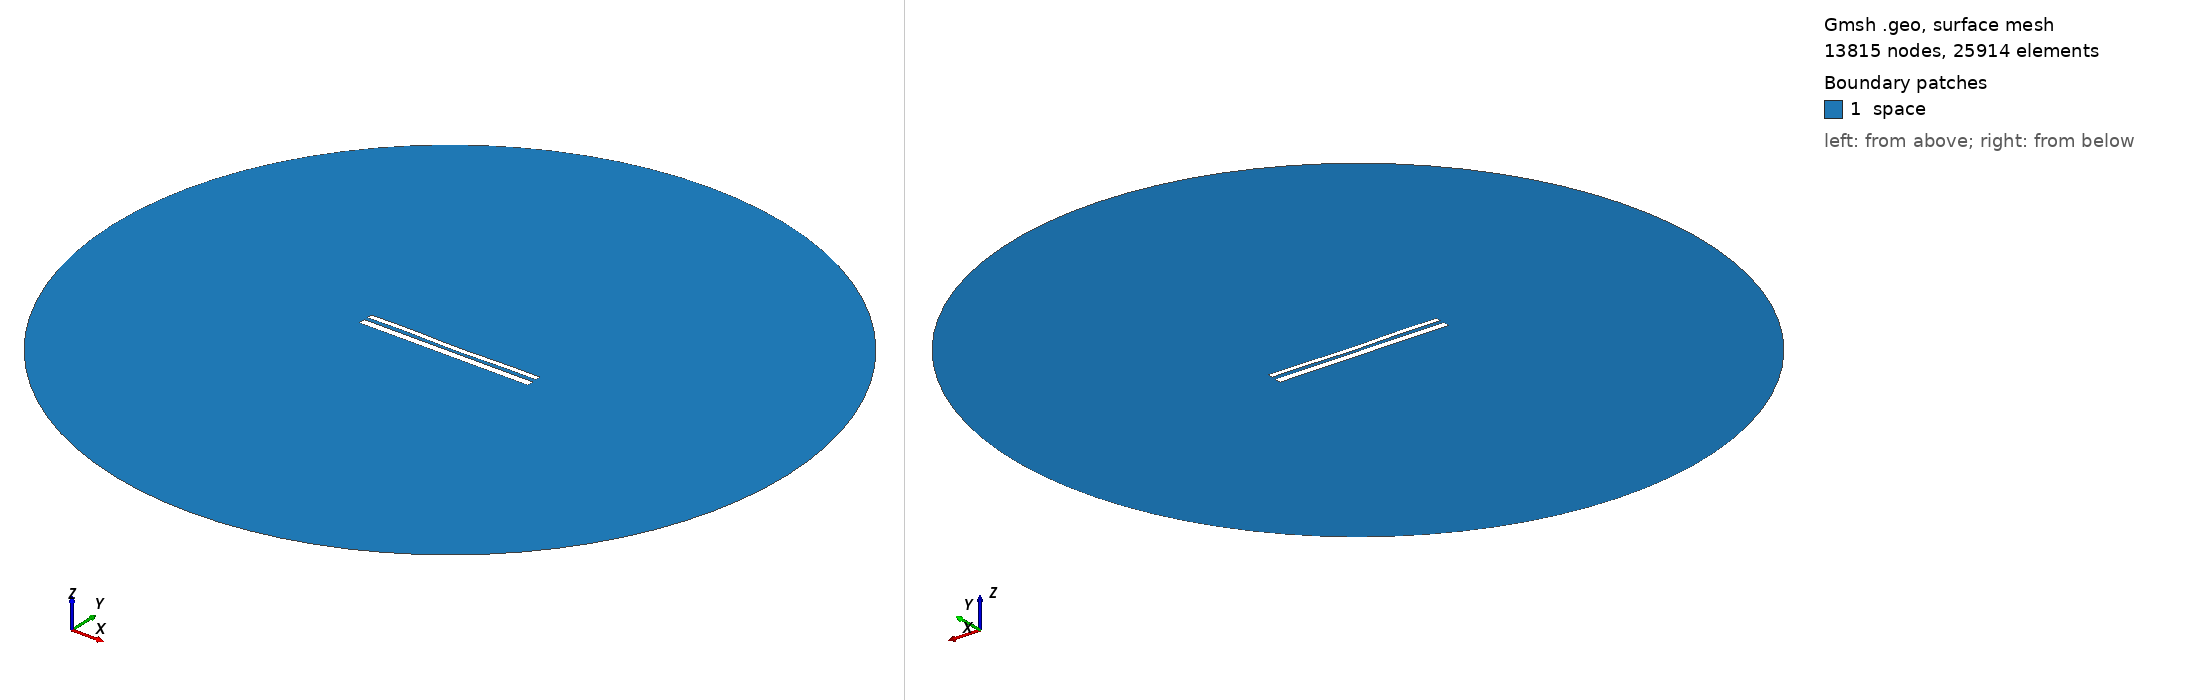

Gmsh geometry script, surface-meshed: 13815 nodes, 25914 surface elements. Boundary patches (legend numbers): 1 space. Left view from above one corner, right view from below the opposite corner. Legend entries are the model's physical surfaces. The drawing asked Gmsh for element sizes between 1% and 20% of the model's largest extent; the script's own settings can give other sizes.

=== 10895.geo (drawn) ===
//---------------------------------------
// Geometry kernel
//---------------------------------------

SetFactory("OpenCASCADE");



//---------------------------------------
// Parameters of the geometry
//---------------------------------------

// Overetch of the upper plate
overetch = 0.375;

// Distance between the plates
distance = 2.0;

// Discretization over the x axis (for the deformation)
nx = 50; 

// Length of the plate
L = 100 - overetch; 

// Number of modes
n = 4; 

// 1st mode coefficient
coeff(1) = 0.0;
beta(1) = 0.596864 * 3.1415926535 / L;

// 2nd mode coefficient
coeff(2) = -0.15;
beta(2) = 1.49418 * 3.1415926535 / L;

// 3rd mode coefficient
coeff(3) = 0.07499999999999998;
beta(3) = 2.50025 * 3.1415926535 / L;

// 4th mode coefficient
coeff(4) = 0.15;
beta(4) = 3.49999 * 3.1415926535 / L;



//---------------------------------------
// Upper plate (deformed rectangle)
//---------------------------------------

// Coordiantes of the upper plate
xmin = -50;
xmax = 50 - overetch;

// Height of the upper plate
yheight = 4 - 2 * overetch;

// Indexes of the points
UpperID[] = {};
LowerID[] = {};
LeftID[] = {};
RightID[] = {};

// Point index
p = 1;

// Horizontal edges
For i In {1:nx}
    x = xmin + (i-1)*(xmax - xmin)/(nx-1);

    y_bottom = distance / 2 + overetch;
    For j In {1:n}
        C = (Cosh(beta(j)*L) + Cos(beta(j)*L)) / (Sinh(beta(j)*L) + Sin(beta(j)*L));
        y_bottom  = y_bottom + coeff(j) * (Cosh(beta(j)*(x+50)) - Cos(beta(j)*(x+50)) - C * (Sinh(beta(j)*(x+50)) - Sin(beta(j)*(x+50))));
    EndFor

    y_top = y_bottom + yheight;

    Point(p) = {x, y_top, 0, 1.0};
    UpperID[i] = p;
    p = p + 1;

    Point(p) = {x, y_bottom, 0, 1.0};
    LowerID[i] = p;
    p = p + 1;
EndFor

// Create point lists
UpperPts[] = {}; LowerPts[] = {};
For i In {1:nx}
  UpperPts[] += {UpperID[i]};
  LowerPts[] += {LowerID[i]};
EndFor

// Build splines
Spline(1) = {UpperPts[]};
Spline(2) = {LowerPts[]};
Line(3) = {LowerPts[nx-1], UpperPts[nx-1]};
Line(4) = {LowerPts[0], UpperPts[0]};

// Build the plane surface
Curve Loop(1) = {2, 3, -1, -4};
Plane Surface(1) = {1};



//---------------------------------------
// Lower plate (rectangle)
//---------------------------------------

// Vertices
Point(1001) = {-50, -1, 0, 1.0};
Point(1002) = { 50, -1, 0, 1.0};
Point(1003) = { 50,  -5, 0, 1.0};
Point(1004) = {-50,  -5, 0, 1.0};

// Edges
Line(5) = {1001, 1002};
Line(6) = {1002, 1003};
Line(7) = {1003, 1004};
Line(8) = {1004, 1001};

// Plane surface
Line Loop(2) = {5, 6, 7, 8};
Plane Surface(2) = {2}; 



//---------------------------------------
// Outer (fictious) boundary
//---------------------------------------

// Points
Point(1005) = {0, 0, 0};       // Center
Point(1006) = {200, 0, 0};     // Start point
Point(1007) = {0, 200, 0};     // 90 degrees
Point(1008) = {-200, 0, 0};    // 180 degrees
Point(1009) = {0, -200, 0};    // 270 degrees

// Circle arcs (each needs start, center, end)
Circle(9) = {1006, 1005, 1007};
Circle(10) = {1007, 1005, 1008};
Circle(11) = {1008, 1005, 1009};
Circle(12) = {1009, 1005, 1006};

// Plane surface for the entire domain
Curve Loop(3) = {9, 10, 11, 12};
Surface(3) = {3};

// Subtract the plates from the whole domain to obtain the actual domain where we want to solve the equations
BooleanDifference{ Surface{3}; Delete; }{ Surface{1}; Surface{2}; Delete; }




//---------------------------------------
// Transfinite Lines/Curves
//---------------------------------------

// Set the number of points on the boundaries
r = 7;

// Plates
Transfinite Curve {1, 2} = 50*r Using Progression 1;
Transfinite Curve {3, 4} = 2*r Using Progression 1;
Transfinite Line {5, 7} = 50*r Using Progression 1;
Transfinite Line {6, 8} = 2*r Using Progression 1;

// Outer boundary
Transfinite Line {9, 10, 11, 12} = 20 Using Progression 1;



//---------------------------------------
// Physical groups
//---------------------------------------                

// Physical curves (boundaries)
Physical Line("force_segment", 10) = {2};
Physical Line("upper_plate", 11) = {1, 3, 4};
Physical Line("lower_plate", 12) = {5, 6, 7, 8};
Physical Line("boundary", 20) = {9, 10, 11, 12};

// Physical Surfaces
Physical Surface("space", 30) = {3};



//---------------------------------------
// 6. Generate the Mesh
//---------------------------------------

// 2D mesh generation
Mesh 2;
